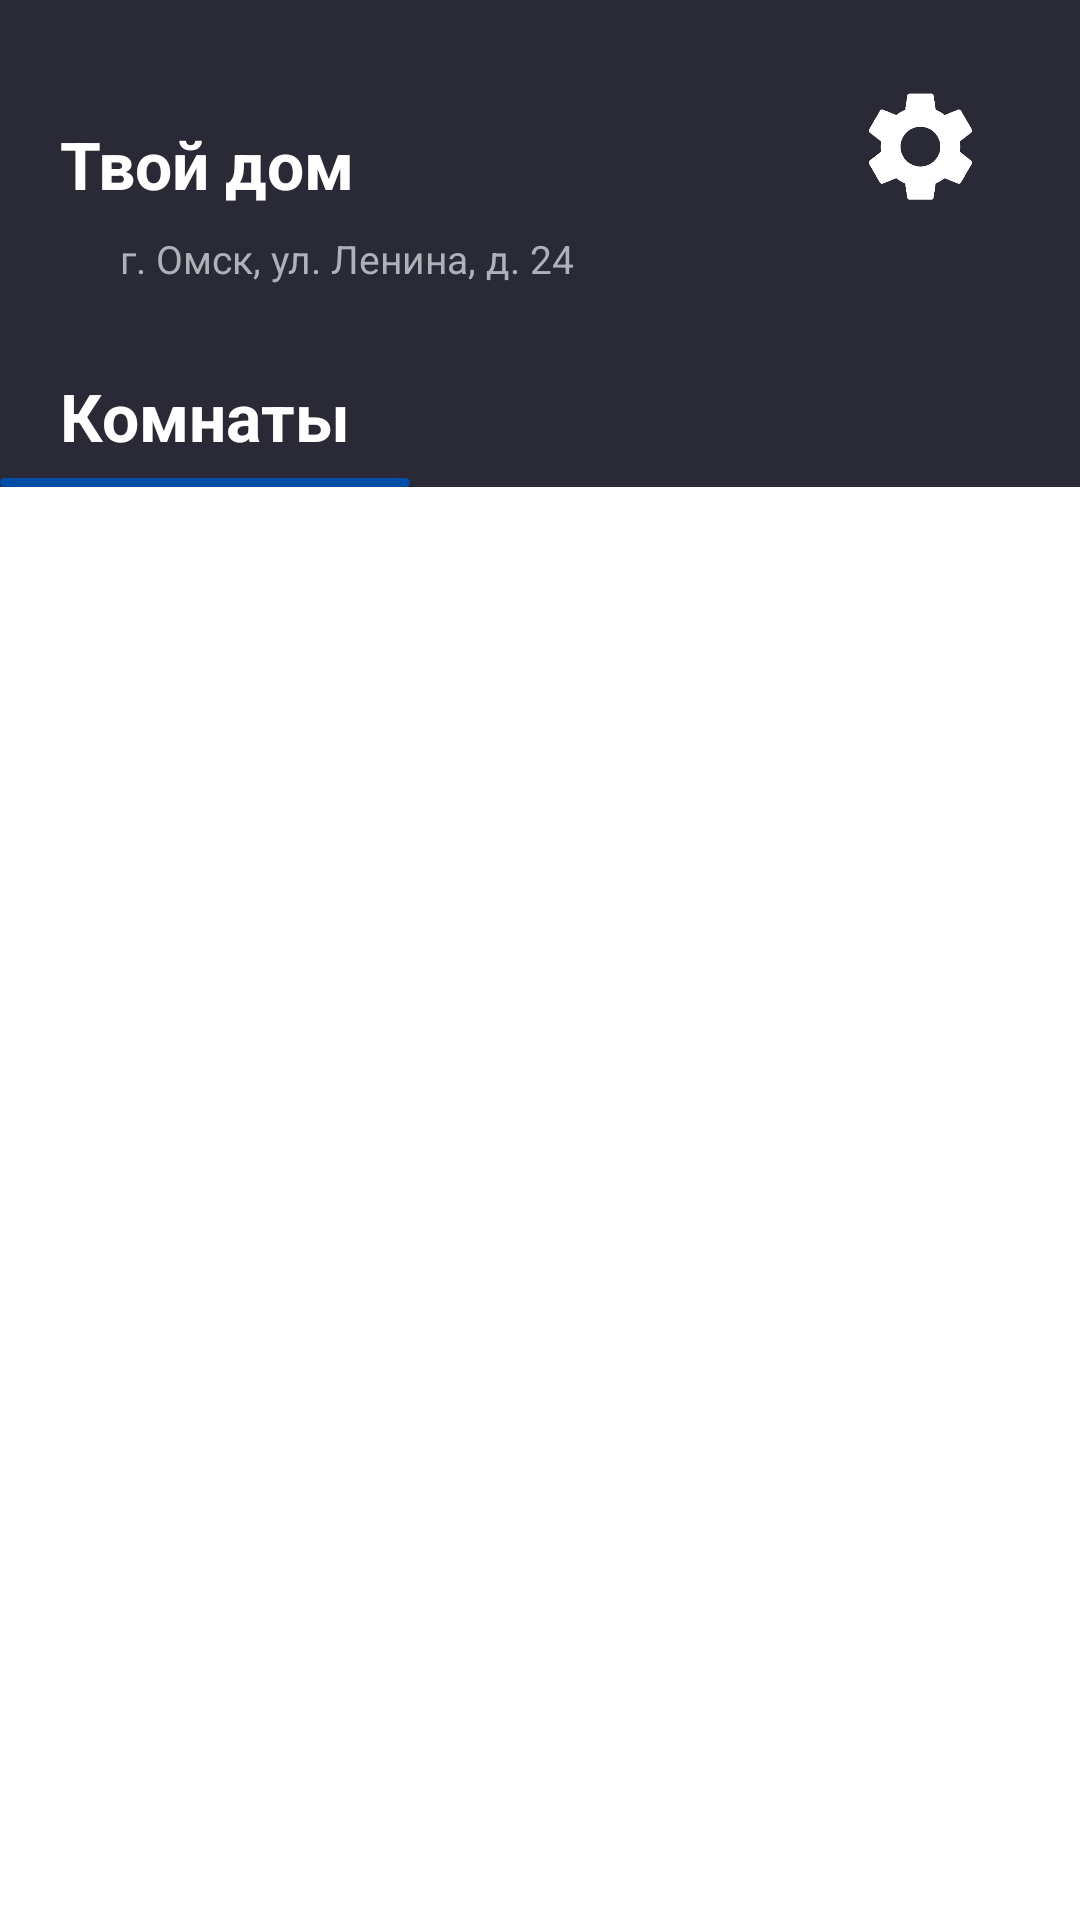

The Android layout XML behind this screen, and the referenced resources:
<!-- AndroidManifest.xml: activity theme Theme.Practice_house.Main -->
<!-- res/layout/activity_main.xml -->
<?xml version="1.0" encoding="utf-8"?>
<androidx.coordinatorlayout.widget.CoordinatorLayout xmlns:android="http://schemas.android.com/apk/res/android"
    xmlns:app="http://schemas.android.com/apk/res-auto"
    xmlns:tools="http://schemas.android.com/tools"
    android:id="@+id/main"
    android:layout_width="match_parent"
    android:layout_height="match_parent"
    android:background="@color/main_body_background"
    tools:context=".MainActivity">

    <LinearLayout
        android:layout_width="match_parent"
        android:layout_height="match_parent"
        android:orientation="vertical">

        <androidx.constraintlayout.widget.ConstraintLayout
            android:id="@+id/main_header"
            android:layout_width="match_parent"
            android:layout_height="wrap_content"
            android:background="@color/main_header_background"
            android:paddingTop="@dimen/main_header_padding_top"
            android:paddingEnd="@dimen/main_header_padding_horizontal">

            <TextView
                android:id="@+id/main_title"
                android:layout_width="0dp"
                android:layout_height="wrap_content"
                android:layout_marginTop="@dimen/main_title_top_spacing"
                android:layout_marginEnd="@dimen/main_title_settings_spacing"
                android:text="@string/main_title"
                android:textColor="@color/white"
                android:textSize="@dimen/main_title_text_size"
                android:textStyle="bold"
                android:paddingStart="@dimen/main_header_padding_horizontal"
                app:layout_constraintEnd_toStartOf="@id/main_settings_button"
                app:layout_constraintStart_toStartOf="parent"
                app:layout_constraintTop_toTopOf="parent" />

            <FrameLayout
                android:id="@+id/main_settings_button"
                android:layout_width="@dimen/main_settings_button_size"
                android:layout_height="@dimen/main_settings_button_size"
                android:background="@drawable/bg_main_circle_button"
                android:contentDescription="@string/main_settings"
                app:layout_constraintEnd_toEndOf="parent"
                app:layout_constraintTop_toTopOf="parent">

                <ImageView
                    android:layout_width="@dimen/main_settings_icon_size"
                    android:layout_height="@dimen/main_settings_icon_size"
                    android:layout_gravity="center"
                    android:contentDescription="@null"
                    android:importantForAccessibility="no"
                    android:scaleType="fitCenter"
                    app:srcCompat="@drawable/ic_main_settings" />

            </FrameLayout>

            <LinearLayout
                android:id="@+id/main_address_row"
                android:layout_width="0dp"
                android:layout_height="wrap_content"
                android:layout_marginTop="@dimen/main_address_margin_top"
                android:gravity="center_vertical"
                android:orientation="horizontal"
                android:paddingStart="@dimen/main_header_padding_horizontal"
                app:layout_constraintEnd_toEndOf="parent"
                app:layout_constraintStart_toStartOf="parent"
                app:layout_constraintTop_toBottomOf="@id/main_title">

                <ImageView
                    android:layout_width="@dimen/main_location_icon_size"
                    android:layout_height="@dimen/main_location_icon_size"
                    android:contentDescription="@null"
                    android:importantForAccessibility="no"
                    android:scaleType="fitCenter"
                    app:srcCompat="@drawable/ic_main_location" />

                <TextView
                    android:id="@+id/main_address"
                    android:layout_width="wrap_content"
                    android:layout_height="wrap_content"
                    android:layout_marginStart="6dp"
                    android:text="@string/main_address"
                    android:textColor="@color/main_address_text"
                    android:textSize="@dimen/main_address_text_size" />

            </LinearLayout>

            <TextView
                android:id="@+id/main_tab_rooms"
                android:layout_width="wrap_content"
                android:layout_height="wrap_content"
                android:layout_marginTop="@dimen/main_tab_margin_top"
                android:text="@string/main_tab_rooms"
                android:textColor="@color/white"
                android:textSize="@dimen/main_tab_text_size"
                android:textStyle="bold"
                android:paddingStart="@dimen/main_header_padding_horizontal"
                android:paddingEnd="@dimen/main_header_padding_horizontal"
                app:layout_constraintStart_toStartOf="parent"
                app:layout_constraintTop_toBottomOf="@id/main_address_row"
                app:layout_constraintBottom_toBottomOf="parent" />

            <View
                android:id="@+id/main_tab_indicator"
                android:layout_width="0dp"
                android:layout_height="@dimen/main_tab_indicator_height"
                android:layout_marginTop="@dimen/main_tab_indicator_margin_top"
                android:background="@drawable/bg_main_tab_indicator"
                app:layout_constraintEnd_toEndOf="@id/main_tab_rooms"
                app:layout_constraintStart_toStartOf="@id/main_tab_rooms"
                app:layout_constraintTop_toBottomOf="@id/main_tab_rooms" />

        </androidx.constraintlayout.widget.ConstraintLayout>

        <androidx.core.widget.NestedScrollView
            android:id="@+id/main_room_scroll"
            android:layout_width="match_parent"
            android:layout_height="0dp"
            android:layout_weight="1"
            android:background="@color/main_body_background"
            android:clipToPadding="false"
            android:fillViewport="true"
            android:overScrollMode="never">

            <LinearLayout
                android:id="@+id/main_room_list"
                android:layout_width="match_parent"
                android:layout_height="wrap_content"
                android:orientation="vertical"
                android:paddingStart="@dimen/main_room_list_padding_horizontal"
                android:paddingTop="@dimen/main_room_list_padding_top"
                android:paddingEnd="@dimen/main_room_list_padding_horizontal"
                android:paddingBottom="@dimen/main_room_list_padding_bottom" />

        </androidx.core.widget.NestedScrollView>

    </LinearLayout>

    <FrameLayout
        android:id="@+id/main_add_room_fab"
        android:layout_width="@dimen/main_fab_size"
        android:layout_height="@dimen/main_fab_size"
        android:layout_gravity="bottom|end"
        android:layout_marginEnd="@dimen/main_fab_margin"
        android:layout_marginBottom="@dimen/main_fab_margin"
        android:background="@drawable/bg_main_circle_button"
        android:clickable="true"
        android:contentDescription="@string/main_add_room"
        android:focusable="true">

        <ImageView
            android:layout_width="@dimen/main_fab_icon_size"
            android:layout_height="@dimen/main_fab_icon_size"
            android:layout_gravity="center"
            android:contentDescription="@null"
            android:importantForAccessibility="no"
            android:scaleType="fitCenter"
            app:srcCompat="@drawable/ic_main_plus" />

    </FrameLayout>

</androidx.coordinatorlayout.widget.CoordinatorLayout>
<!-- resources referenced by this layout -->
<resources>
  <color name="main_address_text">#FFB0B0B8</color>
  <color name="main_body_background">#FFFFFFFF</color>
  <color name="main_header_background">#FF2A2A37</color>
  <color name="white">#FFFFFFFF</color>
  <dimen name="main_address_margin_top">8dp</dimen>
  <dimen name="main_address_text_size">13sp</dimen>
  <dimen name="main_fab_icon_size">36dp</dimen>
  <dimen name="main_fab_margin">20dp</dimen>
  <dimen name="main_fab_size">72dp</dimen>
  <dimen name="main_header_padding_horizontal">20dp</dimen>
  <dimen name="main_header_padding_top">16dp</dimen>
  <dimen name="main_location_icon_size">14dp</dimen>
  <dimen name="main_room_list_padding_bottom">88dp</dimen>
  <dimen name="main_room_list_padding_horizontal">16dp</dimen>
  <dimen name="main_room_list_padding_top">16dp</dimen>
  <dimen name="main_settings_button_size">66dp</dimen>
  <dimen name="main_settings_icon_size">44dp</dimen>
  <dimen name="main_tab_indicator_height">3dp</dimen>
  <dimen name="main_tab_indicator_margin_top">6dp</dimen>
  <dimen name="main_tab_margin_top">20dp</dimen>
  <dimen name="main_tab_text_size">22sp</dimen>
  <dimen name="main_title_settings_spacing">12dp</dimen>
  <dimen name="main_title_text_size">22sp</dimen>
  <dimen name="main_title_top_spacing">24dp</dimen>
  <!-- drawable bg_main_tab_indicator (drawable) -->
  <?xml version="1.0" encoding="utf-8"?>
  <shape xmlns:android="http://schemas.android.com/apk/res/android"
      android:shape="rectangle">
      <solid android:color="@color/main_primary" />
      <corners android:radius="2dp" />
  </shape>
  <!-- drawable ic_main_plus: png bitmap (drawable-nodpi, 217 bytes) -->
  <!-- drawable ic_main_settings: png bitmap (drawable-nodpi, 6867 bytes) -->
  <string name="main_add_room">Добавить комнату</string>
  <string name="main_address">г. Омск, ул. Ленина, д. 24</string>
  <string name="main_settings">Настройки</string>
  <string name="main_tab_rooms">Комнаты</string>
  <string name="main_title">Твой дом</string>
  <style name="Theme.Practice_house.Main" parent="Theme.Material3.Light.NoActionBar">
          <item name="android:windowBackground">@color/main_body_background</item>
          <item name="android:statusBarColor">@color/main_header_background</item>
          <item name="android:navigationBarColor">@color/main_body_background</item>
          <item name="android:windowLightStatusBar">false</item>
          <item name="android:windowLightNavigationBar">true</item>
      </style>
  <color name="main_primary">#FF004EA8</color>
</resources>
